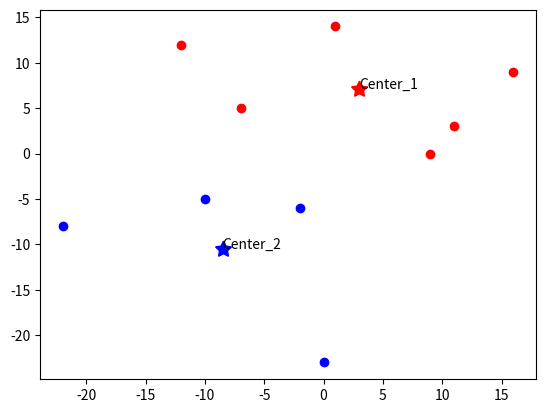

Recreate this plot in Python.
import numpy as np
import matplotlib.pyplot as plt


def distance(center, point):
    return np.linalg.norm(center - point)


def return_list(point, x):
    list_1 = []
    for m in point:
        list_1.append(m[x])
    return list_1


points = np.array([[-12, 12], [11, 3], [16, 9], [1, 14], [9, 0], [-2, -6], [0, -23], [-7, 5], [-10, -5], [-22, -8]])

# points = np.array([[0, 0], [0, 1], [1, 1], [1, 0], [9, 0], [10, 0], [9, 1], [10, 1], [11, 11]])

center_1 = points[0]
center_2 = points[8]

cluster_1 = np.empty((0, 2), int)
cluster_2 = np.empty((0, 2), int)

print("\n\nInitial Centroids:", center_1, center_2)

while True:
    for i in points:
        distance_center_1 = distance(center_1, i)
        distance_center_2 = distance(center_2, i)
        if distance_center_1 < distance_center_2:
            cluster_1 = np.append(cluster_1, [i], axis=0)
        else:
            cluster_2 = np.append(cluster_2, [i], axis=0)

    new_c1 = np.mean(cluster_1, axis=0)
    new_c2 = np.mean(cluster_2, axis=0)

    if np.array_equal(new_c1, center_1) and np.array_equal(new_c2, center_2):
        print("\n\nClustering completed successfully",
              "\nCentroids:", center_1, center_2,
              "\n\nCluster_1:\n", cluster_1, "\n\nCluster_2:\n", cluster_2)

        plt.plot(center_1[0], center_1[1], color="red", marker=(5, 1), markersize=12)
        plt.annotate("Center_1", xy=(center_1[0], center_1[1]))
        plt.plot(return_list(cluster_1, 0), return_list(cluster_1, 1), "ro")

        plt.plot(center_2[0], center_2[1], color="blue", marker=(5, 1), markersize=12)
        plt.annotate("Center_2", xy=(center_2[0], center_2[1]))
        plt.plot(return_list(cluster_2, 0), return_list(cluster_2, 1), "bo")
        plt.show()
        break
    else:
        center_1 = new_c1
        center_2 = new_c2
        print("\n\nCentroids have changed:", center_1, center_2,
              "\n\nCluster_1:\n", cluster_1, "\n\nCluster_2:\n", cluster_2, "\n")

    cluster_1 = np.empty((0, 2), int)
    cluster_2 = np.empty((0, 2), int)
